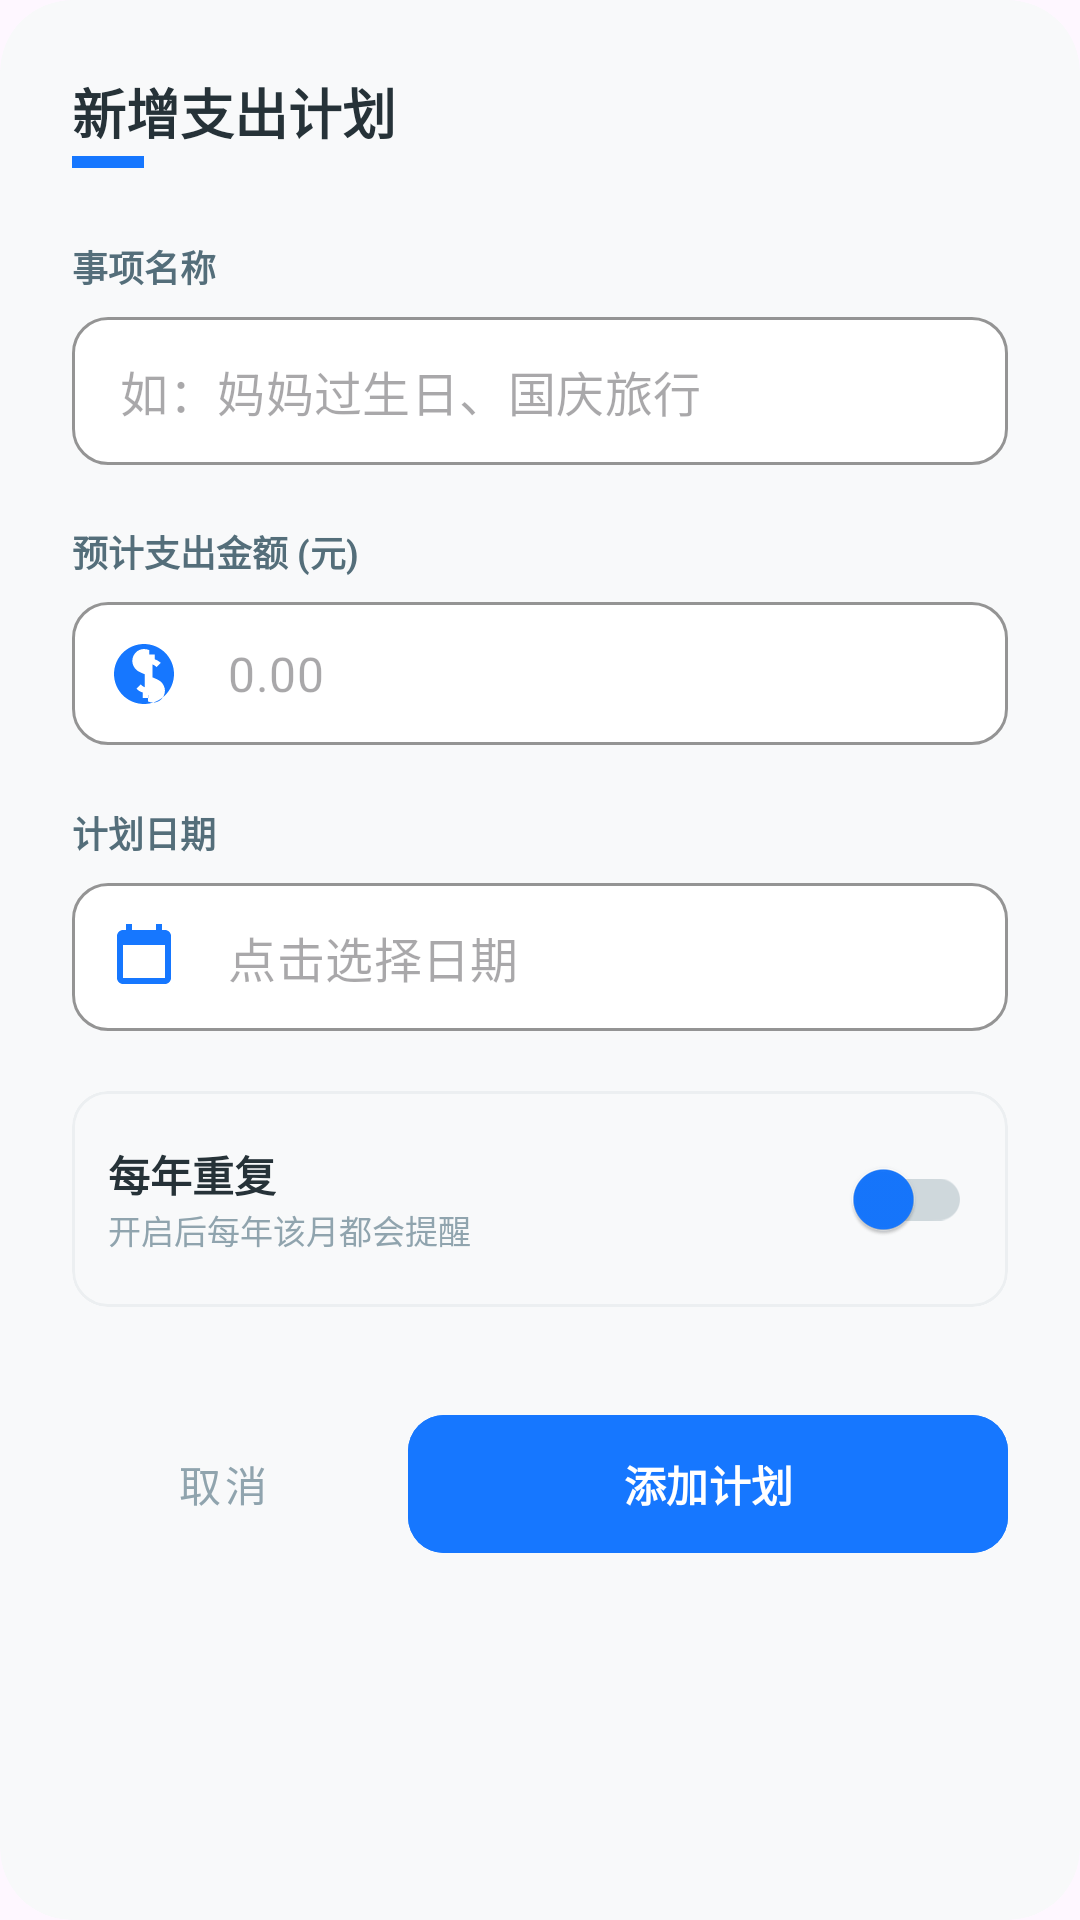

Android layout source for this screen:
<!-- AndroidManifest.xml: application theme Theme.MySavings -->
<!-- res/layout/dialog_add_plan.xml -->
<?xml version="1.0" encoding="utf-8"?>
<androidx.core.widget.NestedScrollView xmlns:android="http://schemas.android.com/apk/res/android"
    xmlns:app="http://schemas.android.com/apk/res-auto"
    android:layout_width="match_parent"
    android:layout_height="wrap_content"
    android:background="@drawable/bg_dialog_rounded"
    android:clipToOutline="true">

    <LinearLayout
        android:layout_width="match_parent"
        android:layout_height="wrap_content"
        android:orientation="vertical"
        android:padding="24dp">

        <RelativeLayout
            android:layout_width="match_parent"
            android:layout_height="wrap_content"
            android:layout_marginBottom="24dp">

            <TextView
                android:layout_width="wrap_content"
                android:layout_height="wrap_content"
                android:text="新增支出计划"
                android:textColor="#263238"
                android:textSize="18sp"
                android:textStyle="bold" />

            <View
                android:layout_width="24dp"
                android:layout_height="4dp"
                android:layout_alignParentBottom="true"
                android:layout_marginTop="28dp"
                android:background="@color/main_blue" />
        </RelativeLayout>

        <TextView
            android:layout_width="wrap_content"
            android:layout_height="wrap_content"
            android:layout_marginBottom="8dp"
            android:text="事项名称"
            android:textColor="#546E7A"
            android:textSize="12sp"
            android:textStyle="bold" />

        <com.google.android.material.textfield.TextInputLayout
            style="@style/Widget.MaterialComponents.TextInputLayout.OutlinedBox.Dense"
            android:layout_width="match_parent"
            android:layout_height="wrap_content"
            app:boxBackgroundColor="#FFFFFF"
            app:boxCornerRadiusBottomEnd="12dp"
            app:boxCornerRadiusBottomStart="12dp"
            app:boxCornerRadiusTopEnd="12dp"
            app:boxCornerRadiusTopStart="12dp"
            app:boxStrokeColor="@color/main_blue"
            app:hintEnabled="false"
            app:startIconDrawable="@drawable/ic_topic"
            app:startIconTint="@color/main_blue">

            <com.google.android.material.textfield.TextInputEditText
                android:id="@+id/etPlanTitle"
                android:layout_width="match_parent"
                android:layout_height="wrap_content"
                android:hint="如：妈妈过生日、国庆旅行"
                android:textColor="#263238"
                android:textSize="16sp" />
        </com.google.android.material.textfield.TextInputLayout>

        <TextView
            android:layout_width="wrap_content"
            android:layout_height="wrap_content"
            android:layout_marginTop="20dp"
            android:layout_marginBottom="8dp"
            android:text="预计支出金额 (元)"
            android:textColor="#546E7A"
            android:textSize="12sp"
            android:textStyle="bold" />

        <com.google.android.material.textfield.TextInputLayout
            style="@style/Widget.MaterialComponents.TextInputLayout.OutlinedBox.Dense"
            android:layout_width="match_parent"
            android:layout_height="wrap_content"
            app:boxBackgroundColor="#FFFFFF"
            app:boxCornerRadiusBottomEnd="12dp"
            app:boxCornerRadiusBottomStart="12dp"
            app:boxCornerRadiusTopEnd="12dp"
            app:boxCornerRadiusTopStart="12dp"
            app:boxStrokeColor="@color/main_blue"
            app:hintEnabled="false"
            app:startIconDrawable="@drawable/ic_money"
            app:startIconTint="@color/main_blue">

            <com.google.android.material.textfield.TextInputEditText
                android:id="@+id/etPlanAmount"
                android:layout_width="match_parent"
                android:layout_height="wrap_content"
                android:hint="0.00"
                android:inputType="numberDecimal"
                android:textColor="#263238"
                android:textSize="16sp" />
        </com.google.android.material.textfield.TextInputLayout>

        <TextView
            android:layout_width="wrap_content"
            android:layout_height="wrap_content"
            android:layout_marginTop="20dp"
            android:layout_marginBottom="8dp"
            android:text="计划日期"
            android:textColor="#546E7A"
            android:textSize="12sp"
            android:textStyle="bold" />

        <com.google.android.material.textfield.TextInputLayout
            style="@style/Widget.MaterialComponents.TextInputLayout.OutlinedBox.Dense"
            android:layout_width="match_parent"
            android:layout_height="wrap_content"
            app:boxBackgroundColor="#FFFFFF"
            app:boxCornerRadiusBottomEnd="12dp"
            app:boxCornerRadiusBottomStart="12dp"
            app:boxCornerRadiusTopEnd="12dp"
            app:boxCornerRadiusTopStart="12dp"
            app:boxStrokeColor="@color/main_blue"
            app:hintEnabled="false"
            app:startIconDrawable="@drawable/ic_calendar"
            app:startIconTint="@color/main_blue">

            <com.google.android.material.textfield.TextInputEditText
                android:id="@+id/etPlanDate"
                android:layout_width="match_parent"
                android:layout_height="wrap_content"
                android:clickable="true"
                android:focusable="false"
                android:hint="点击选择日期"
                android:textColor="#263238" />
        </com.google.android.material.textfield.TextInputLayout>

        <com.google.android.material.card.MaterialCardView
            android:layout_width="match_parent"
            android:layout_height="wrap_content"
            android:layout_marginTop="20dp"
            app:cardBackgroundColor="#F8F9FA"
            app:cardCornerRadius="12dp"
            app:cardElevation="0dp"
            app:strokeColor="#ECEFF1"
            app:strokeWidth="1dp">

            <LinearLayout
                android:layout_width="match_parent"
                android:layout_height="wrap_content"
                android:gravity="center_vertical"
                android:orientation="horizontal"
                android:padding="12dp">

                <LinearLayout
                    android:layout_width="0dp"
                    android:layout_height="wrap_content"
                    android:layout_weight="1"
                    android:orientation="vertical">

                    <TextView
                        android:layout_width="wrap_content"
                        android:layout_height="wrap_content"
                        android:text="每年重复"
                        android:textColor="#263238"
                        android:textSize="14sp"
                        android:textStyle="bold" />

                    <TextView
                        android:layout_width="wrap_content"
                        android:layout_height="wrap_content"
                        android:text="开启后每年该月都会提醒"
                        android:textColor="#90A4AE"
                        android:textSize="11sp" />
                </LinearLayout>

                <com.google.android.material.switchmaterial.SwitchMaterial
                    android:id="@+id/switchRecurring"
                    android:layout_width="wrap_content"
                    android:layout_height="wrap_content"
                    app:thumbTint="@color/main_blue"
                    app:trackTint="#CFD8DC" />
            </LinearLayout>
        </com.google.android.material.card.MaterialCardView>

        <LinearLayout
            android:layout_width="match_parent"
            android:layout_height="wrap_content"
            android:layout_marginTop="32dp"
            android:orientation="horizontal">

            <com.google.android.material.button.MaterialButton
                android:id="@+id/btnCancel"
                style="@style/Widget.MaterialComponents.Button.TextButton"
                android:layout_width="0dp"
                android:layout_height="54dp"
                android:layout_weight="1"
                android:text="取消"
                android:textColor="#90A4AE" />

            <com.google.android.material.button.MaterialButton
                android:id="@+id/btnSave"
                android:layout_width="0dp"
                android:layout_height="54dp"
                android:layout_marginStart="12dp"
                android:layout_weight="2"
                android:backgroundTint="@color/main_blue"
                android:text="添加计划"
                android:textStyle="bold"
                app:cornerRadius="12dp" />
        </LinearLayout>

    </LinearLayout>
</androidx.core.widget.NestedScrollView>
<!-- resources referenced by this layout -->
<resources>
  <color name="main_blue">#1677FF</color>
  <!-- drawable bg_dialog_rounded (drawable) -->
  <?xml version="1.0" encoding="utf-8"?>
  <shape xmlns:android="http://schemas.android.com/apk/res/android">
      <solid android:color="#F8F9FA" />
      <corners android:radius="24dp" />
  </shape>
  <!-- drawable ic_calendar (drawable) -->
  <?xml version="1.0" encoding="utf-8"?>
  <vector xmlns:android="http://schemas.android.com/apk/res/android"
      android:width="24dp"
      android:height="24dp"
      android:viewportWidth="24"
      android:viewportHeight="24"
      android:tint="?attr/colorControlNormal">
    <path
        android:fillColor="@android:color/white"
        android:pathData="M19,3h-1V1h-2v2H8V1H6v2H5C3.9,3 3,3.9 3,5v14c0,1.1 0.9,2 2,2h14c1.1,0 2,-0.9 2,-2V5C21,3.9 20.1,3 19,3zM19,19H5V8h14V19z"/>
  </vector>
  <!-- drawable ic_money (drawable) -->
  <?xml version="1.0" encoding="utf-8"?>
  <vector xmlns:android="http://schemas.android.com/apk/res/android"
      android:width="24dp"
      android:height="24dp"
      android:viewportWidth="24"
      android:viewportHeight="24"
      android:tint="?attr/colorControlNormal">
    <path
        android:fillColor="@android:color/white"
        android:pathData="M12,2C6.48,2 2,6.48 2,12s4.48,10 10,10 10,-4.48 10,-10S17.52,2 12,2zM13.41,18.09L13.41,20h-1.8v-1.83c-0.8,-0.21 -1.56,-0.65 -2.12,-1.27l1.41,-1.41c0.38,0.4 0.84,0.74 1.35,0.93v-4.34c-0.8,-0.34 -1.87,-0.72 -2.65,-1.33 -0.96,-0.81 -1.5,-1.98 -1.5,-3.09 0,-2.13 1.72,-3.99 3.86,-3.99 0.65,0 1.26,0.13 1.82,0.39V5.5h1.8V7.1c0.75,0.25 1.44,0.66 2.01,1.2l-1.41,1.41c-0.38,-0.4 -0.84,-0.74 -1.35,-0.93v4.34c0.8,0.34 1.87,0.72 2.65,1.33 0.96,0.81 1.5,1.98 1.5,3.09 0,2.13 -1.72,3.99 -3.86,3.99 -0.65,0 -1.26,-0.13 -1.82,-0.39z"/>
  </vector>
  <style name="Theme.MySavings" parent="Base.Theme.MySavings" />
  <style name="Base.Theme.MySavings" parent="Theme.Material3.DayNight.NoActionBar">
          
  
      </style>
</resources>
